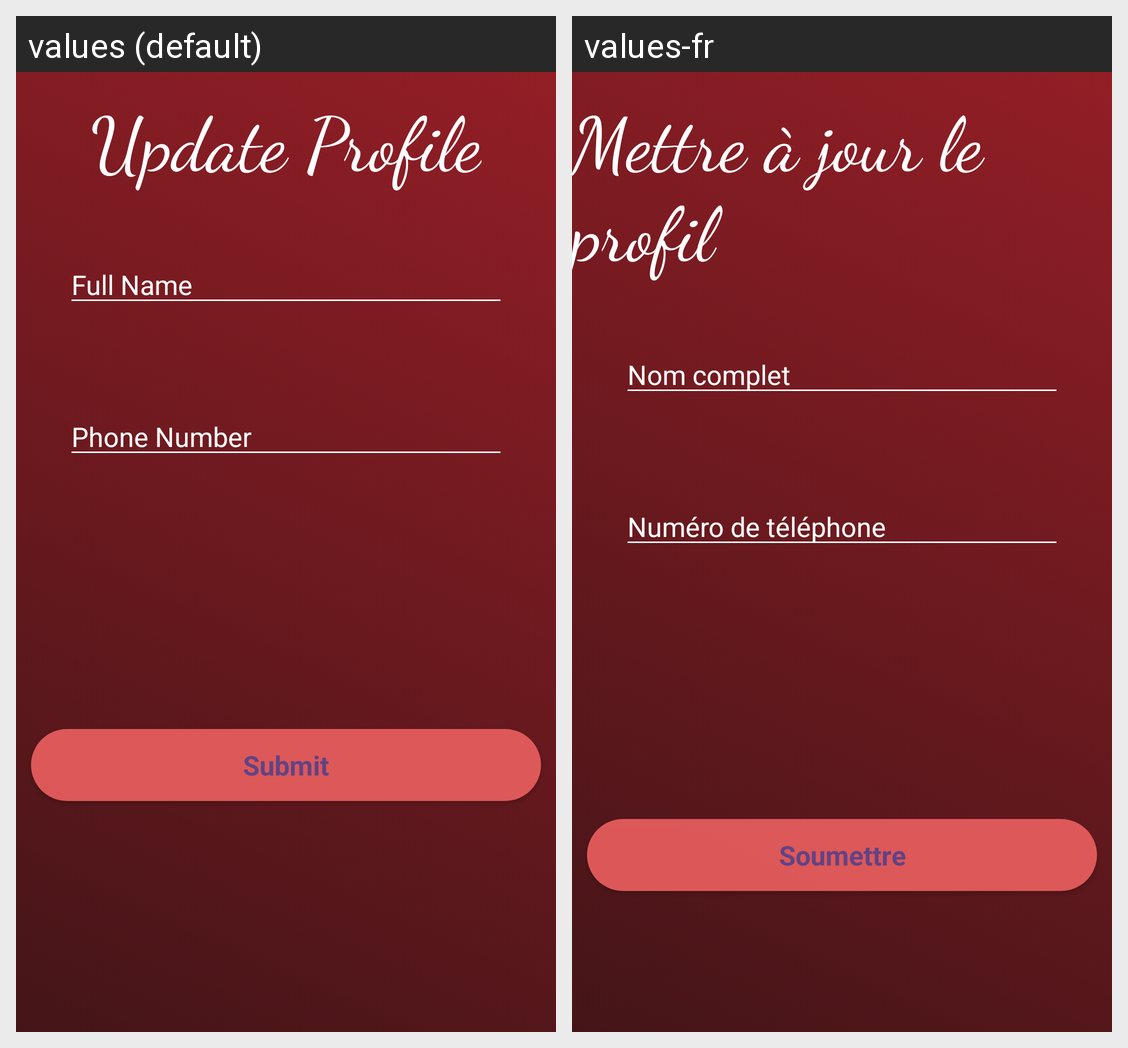

For this localized Android screen grid, give each drawn string resource with its value in every locale shown.
Android screen res/layout/activity_settings.xml rendered under 2 locales, left to right: values (default), values-fr. Device: Nexus 5 (rendered at 1080×1920; each locale shown at half size, 540×960, under a caption strip naming it); theme AppTheme.
Strings drawn on this screen, with the default value and each locale's value (text and hints the layout hard-codes, and strings that could not be matched under every locale, appear in the picture but are not listed):

settings_updateprofiletitle
  values: Update Profile
  values-fr: Mettre à jour le profil

settings_fullnamehint
  values: Full Name
  values-fr: Nom complet

settings_phonenumberhint
  values: Phone Number
  values-fr: Numéro de téléphone

settings_submitbutton
  values: Submit
  values-fr: Soumettre
